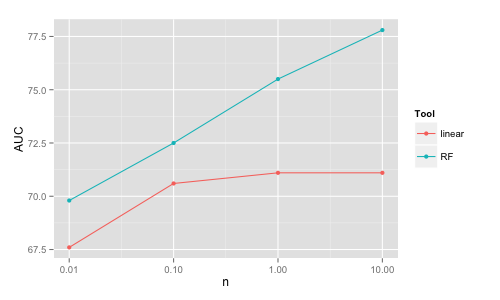

Source data for this figure (header and first rows):
Tool, n, AUC
linear, 0.01, 67.6
linear, 0.1, 70.6
linear, 1, 71.1
linear, 10, 71.1
RF, 0.01, 69.8
RF, 0.1, 72.5
RF, 1, 75.5
RF, 10, 77.8
